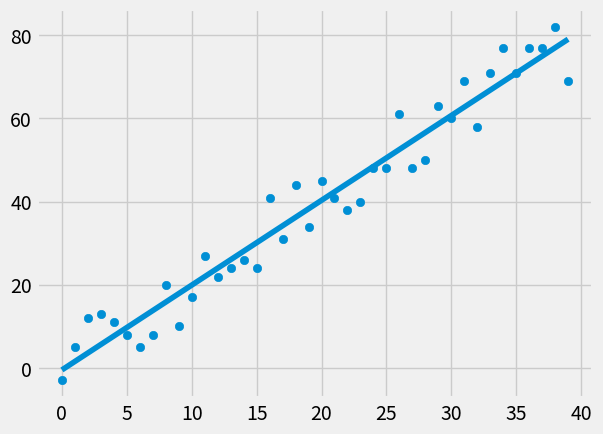

Write Python code to recreate this figure.
from statistics import mean
from matplotlib import style
import matplotlib.pyplot as plt
import numpy as np
import random

# matplotlib style
style.use('fivethirtyeight')

# manually create data
#xs = np.array([1, 2, 3, 4, 5, 6], dtype=np.float64)
#ys = np.array([5, 4, 6, 5, 6, 7], dtype=np.float64)

# function to create a random dataset
def create_dataset(size, variance, step=2, correlation=False):
    val = 1
    ys = []
    xs = []
    for i in range(size):
        y = val + random.randrange(-variance, variance)
        ys.append(y)
        if correlation and correlation == 'pos':
            val += step
        elif correlation and correlation == 'neg':
            val -= step
        xs.append(i)
    return np.array(xs, dtype=np.float64), np.array(ys, dtype=np.float64)

# function to calculate the slope and y intercept of a dataset
def best_fit_line(xs, ys):
    m = (mean(xs) * mean(ys) - mean(xs*ys)) / (mean(xs)**2 - mean(xs**2))
    b = mean(ys) - m * mean(xs)
    return m, b

# function to calculate squared error
def squared_error(y, yhat):
    return sum((y-yhat)**2)

# function to calculate the coefficient of determination
def determination_coefficient(y, yhat):
    y_mean_line = [mean(y) for elem in y]
    se_regression = squared_error(y, yhat)
    se_mean = squared_error(y, y_mean_line)
    return 1 - (se_regression/se_mean)

xs, ys = create_dataset(40, 10, 2, correlation='pos')

m, b = best_fit_line (xs, ys)

# creating the y hat line
regression_line = np.array([m * x + b for x in xs])
# get coefficient of determination
print(determination_coefficient(ys, regression_line))


plt.scatter(xs, ys)
plt.plot(xs, regression_line)
plt.show()